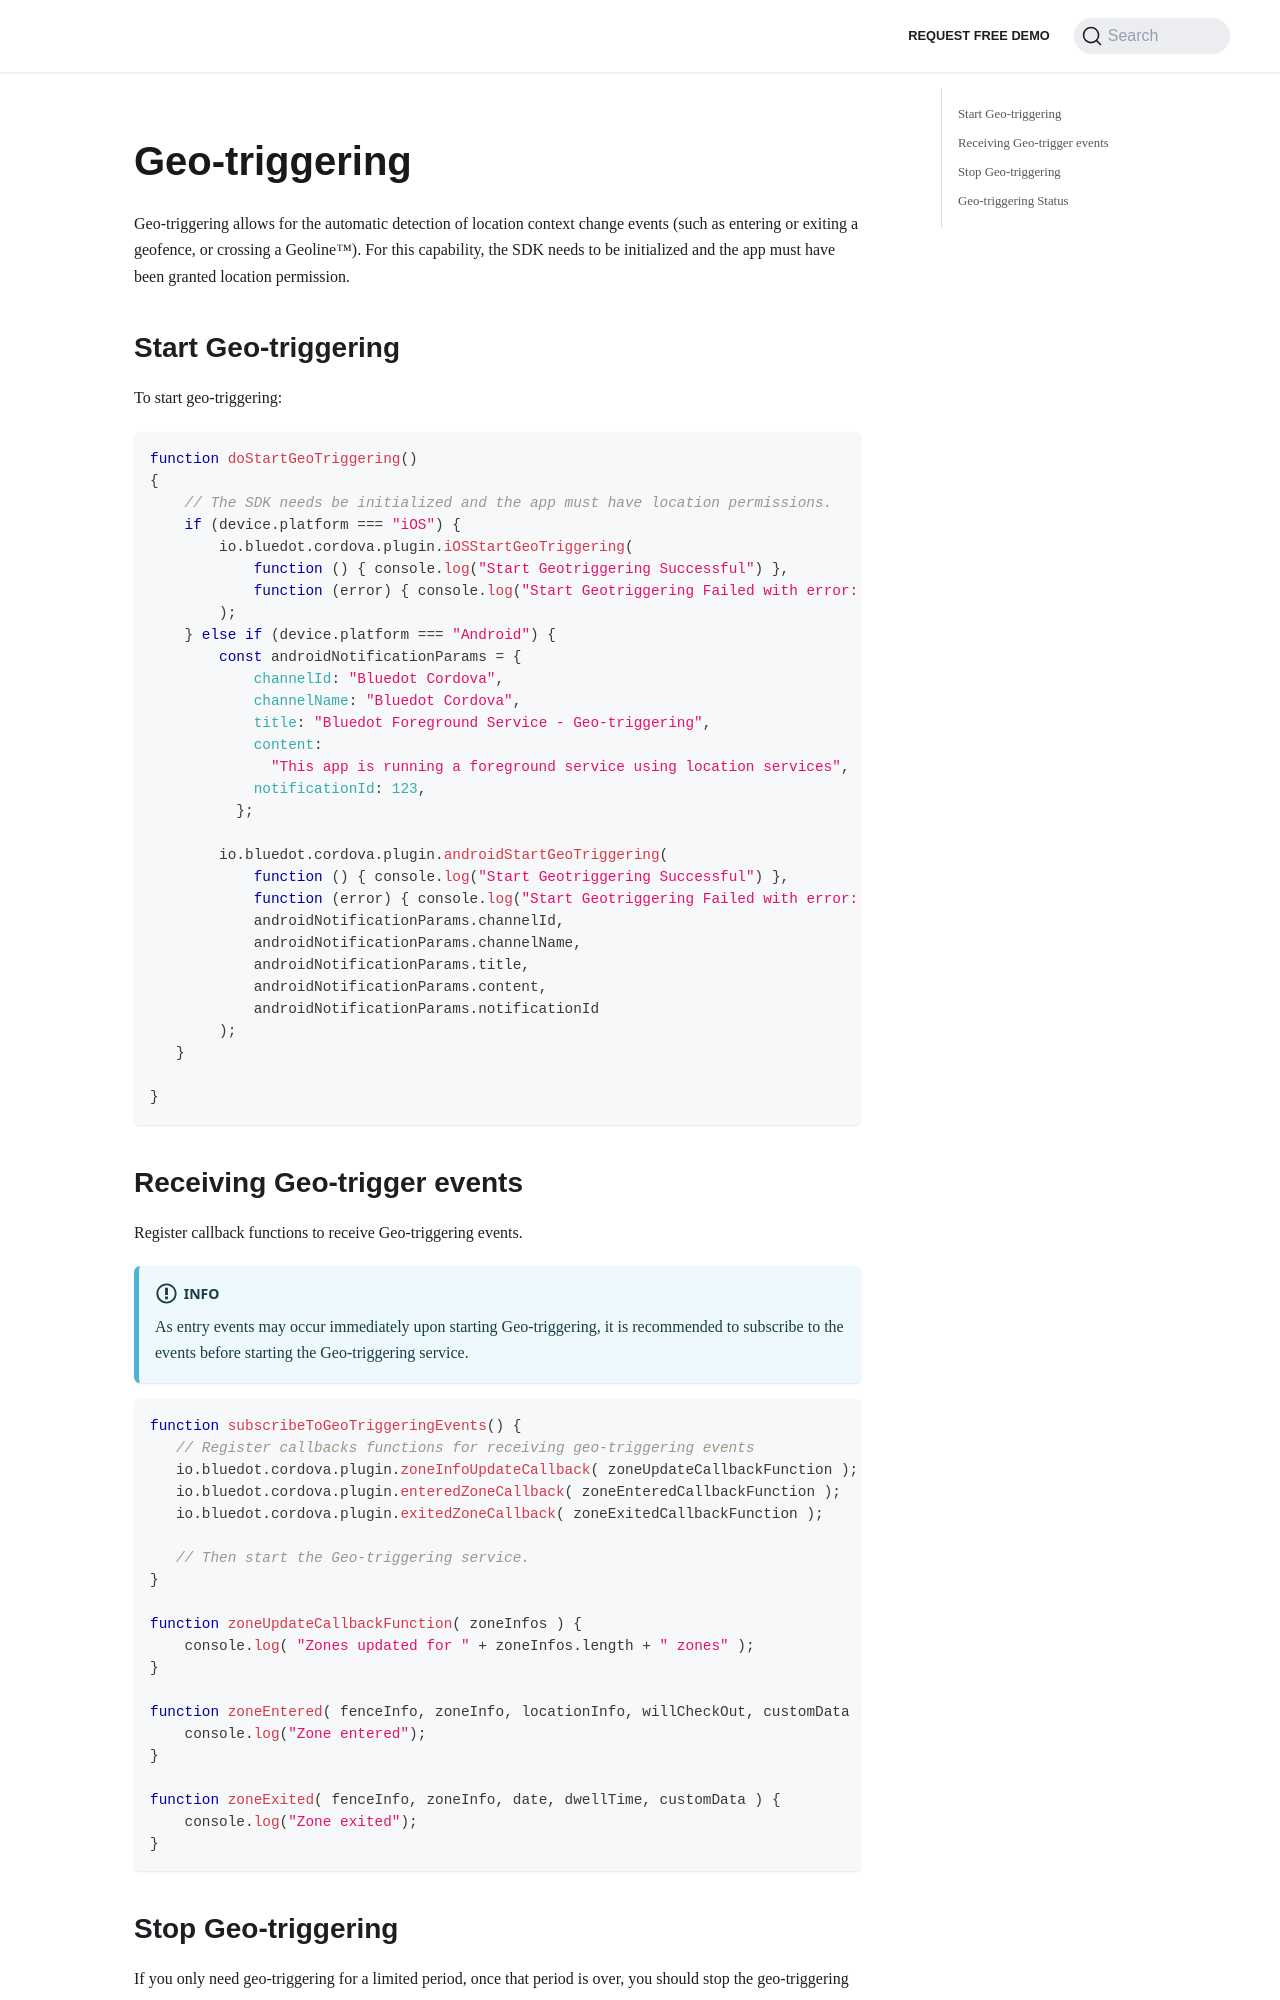

repository: Bluedot-Innovation/documentation · page: versions/Point SDK 15/Cordova/Geo-triggering.html · generator: docusaurus

Geo-triggering
========================

Geo-triggering allows for the automatic detection of location context change events (such as entering or exiting a geofence, or crossing a Geoline™). For this capability, the SDK needs to be initialized and the app must have been granted location permission.

Start Geo-triggering
--------------------

To start geo-triggering:
```js
function doStartGeoTriggering() 
{
    // The SDK needs be initialized and the app must have location permissions.
    if (device.platform === "iOS") {
        io.bluedot.cordova.plugin.iOSStartGeoTriggering(
            function () { console.log("Start Geotriggering Successful") },
            function (error) { console.log("Start Geotriggering Failed with error: " + error) }
        );
    } else if (device.platform === "Android") {
        const androidNotificationParams = {
            channelId: "Bluedot Cordova",
            channelName: "Bluedot Cordova",
            title: "Bluedot Foreground Service - Geo-triggering",
            content:
              "This app is running a foreground service using location services",
            notificationId: 123,
          };

        io.bluedot.cordova.plugin.androidStartGeoTriggering(
            function () { console.log("Start Geotriggering Successful") },
            function (error) { console.log("Start Geotriggering Failed with error: " + error) },
            androidNotificationParams.channelId,
            androidNotificationParams.channelName,
            androidNotificationParams.title,
            androidNotificationParams.content,
            androidNotificationParams.notificationId
        );
   }
    
}
```
Receiving Geo-trigger events
----------------------------

Register callback functions to receive Geo-triggering events.

:::info
As entry events may occur immediately upon starting Geo-triggering, it is recommended to subscribe to the events before starting the Geo-triggering service.
:::

```js
function subscribeToGeoTriggeringEvents() {
   // Register callbacks functions for receiving geo-triggering events
   io.bluedot.cordova.plugin.zoneInfoUpdateCallback( zoneUpdateCallbackFunction );
   io.bluedot.cordova.plugin.enteredZoneCallback( zoneEnteredCallbackFunction );
   io.bluedot.cordova.plugin.exitedZoneCallback( zoneExitedCallbackFunction );
 
   // Then start the Geo-triggering service.
}

function zoneUpdateCallbackFunction( zoneInfos ) {
    console.log( "Zones updated for " + zoneInfos.length + " zones" );
}

function zoneEntered( fenceInfo, zoneInfo, locationInfo, willCheckOut, customData ) {
    console.log("Zone entered");
}

function zoneExited( fenceInfo, zoneInfo, date, dwellTime, customData ) {
    console.log("Zone exited");
}
```
